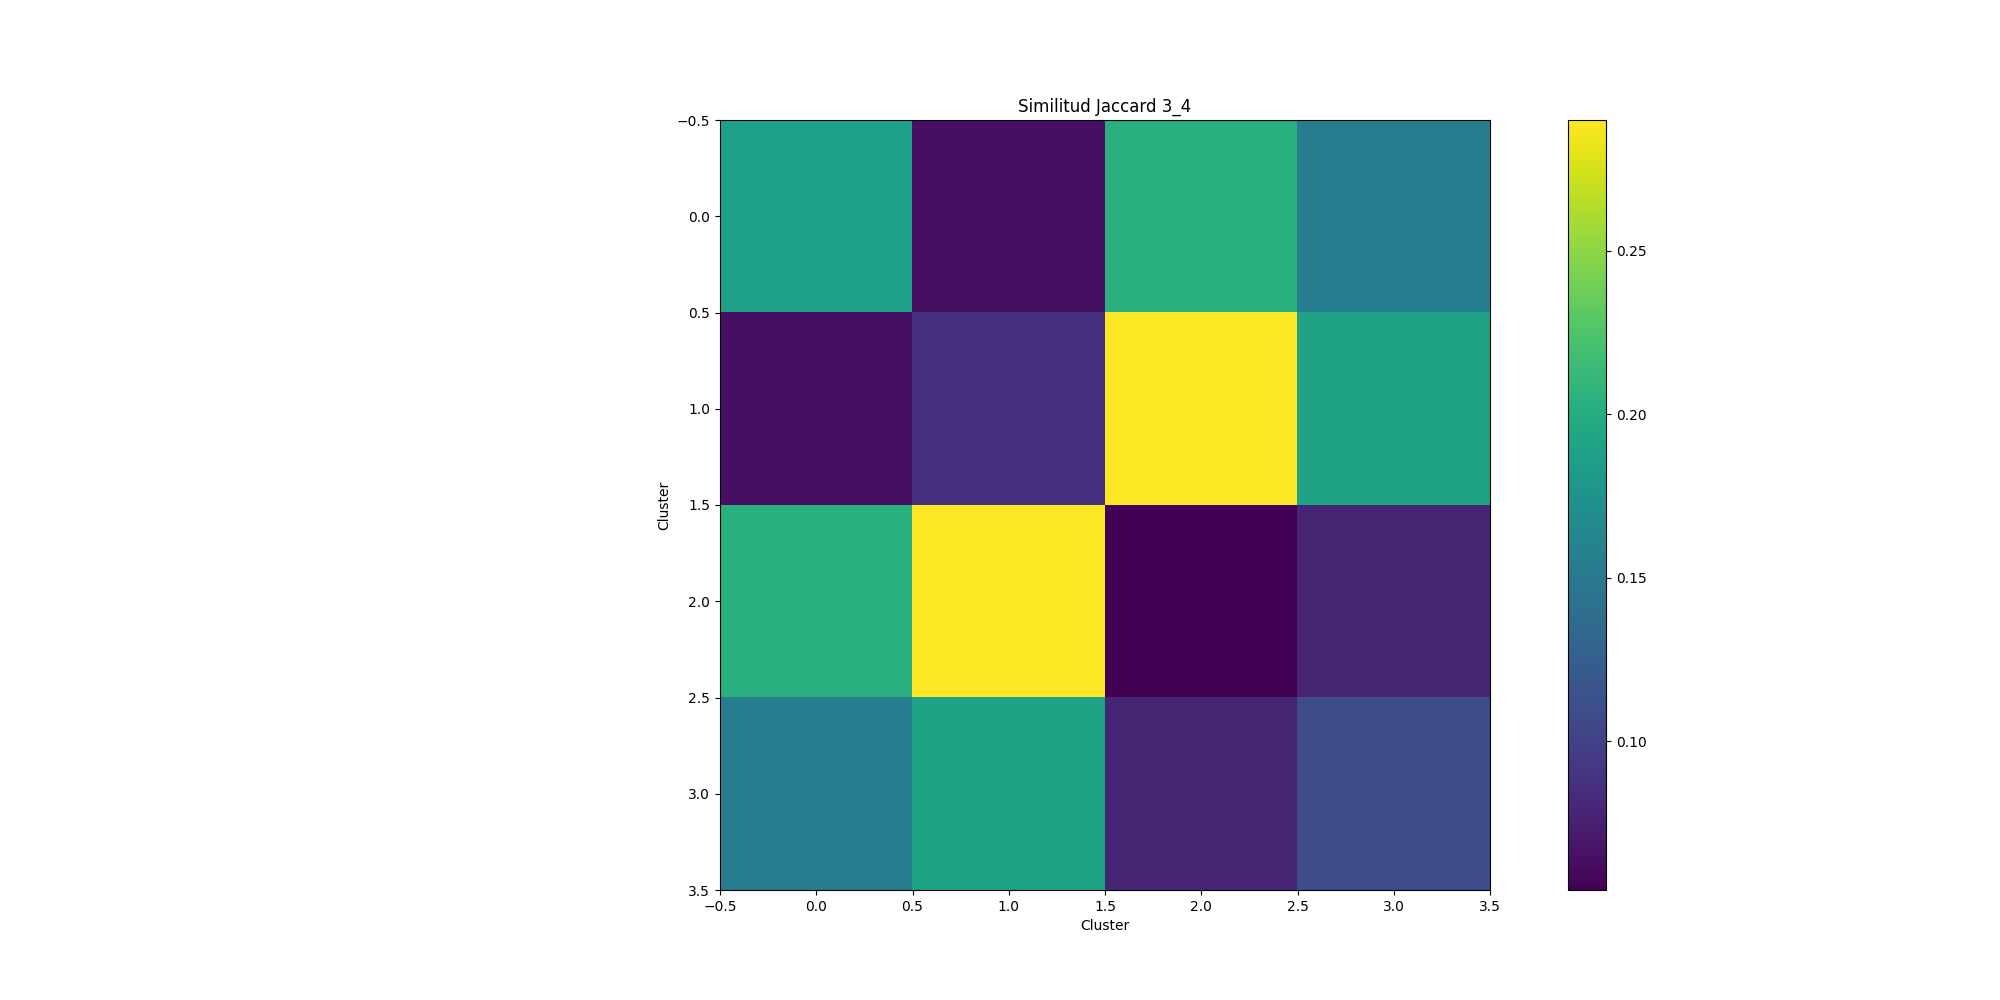

The table this chart was drawn from, first rows:
0.186973, 0.063898, 0.204152, 0.154003
0.0639, 0.08738, 0.2899, 0.1899
0.2042, 0.2899, 0.0545, 0.07885
0.154, 0.1899, 0.07885, 0.109
